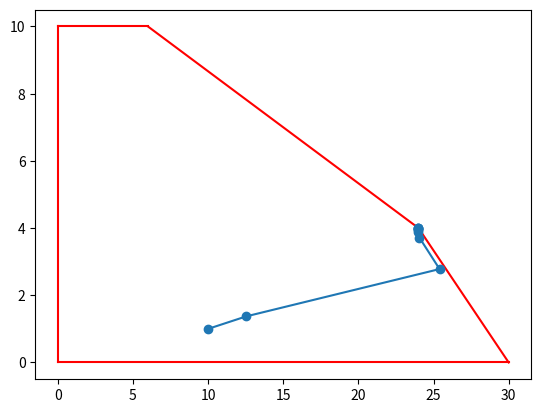

This figure's Python source:
import numpy as np
import matplotlib.pyplot as plt

c = np.array([2, 4, 0, 0, 0])  # objective gradient including slack
A = np.array([[4, 6, 1, 0, 0],  # constraint matrix including slack
              [2, 6, 0, 1, 0],
              [0, 1, 0, 0, 1]])
# notice b is not needed (implicit in the x solution and constraint matrix)

beta = 0.99  # how far along max step size to go (can't go all the way or we introduce zeros)
mu = 2  # initial target for xk*wk
theta = 0.5  # how much to reduce mu by each time (mu is the target value of xk*wk, thus we start by aiming for xk*wk = 2 and cut it by half each iteration)

# initial guesses
x = np.array([10, 1, 74, 46, 9])  # fully feasible primal
y = np.array([1, 1, 1])  # feasible y
w = np.array([4, 9, 1, 1, 1])  # associated surplus in dual

numIters = 10  # hard coding number of iterations (a real algorithm would have a stopping criterion)

xArray = np.zeros((2, numIters + 1))  # for plotting
xArray[:, 0] = x[0:2]  # record initial x

print("Iteration 0, xkwk =", x * w)

for i in range(numIters):
    X = np.diag(x)  # construct X matrix
    W = np.diag(w)  # construct W matrix
    Winv = np.diag(1 / w)  # construct W^-1 matrix
    e = np.ones(len(x))

    v = mu * e - X @ W @ e  # vector v

    # dy found by system solve B dy = z where B = A W^-1 X A^T and z = A W^-1 v
    B = A @ Winv @ X @ np.transpose(A)  # LHS of system for dy
    z = A @ Winv @ v  # RHS of system for dy

    # find update directions
    dy = np.linalg.solve(B, z)
    dw = np.transpose(A) @ dy
    dx = Winv @ (v - X @ dw)

    # find max stepsizes
    alphaPrimal = np.min([1, beta * np.min(x[dx < 0] / -dx[dx < 0])])  # ratio test checking only decreasing x values
    alphaDual = np.min([1, beta * np.min(w[dw < 0] / -dw[dw < 0])])  # ratio test checking only decreasing w values

    # update step
    x = x + alphaPrimal * dx
    y = y + alphaDual * dy
    w = w + alphaDual * dw

    # aim for smaller xk*wk next iteration
    mu = mu * theta

    # print current xkwk (optimality occurs when these are all 0)
    print("Iteration", i + 1, "xkwk =", x * w)

    # save current value
    xArray[:, i + 1] = x[0:2]

# manually plot the simplex feasible region
plt.plot([0, 6], [10, 10], 'r')
plt.plot([0, 0], [0, 10], 'r')
plt.plot([0, 30], [0, 0], 'r')
plt.plot([24, 30], [4, 0], 'r')
plt.plot([24, 6], [4, 10], 'r')

# plot the path of the interior point algorithm
plt.plot(xArray[0, :], xArray[1, :], '-o')
plt.show()